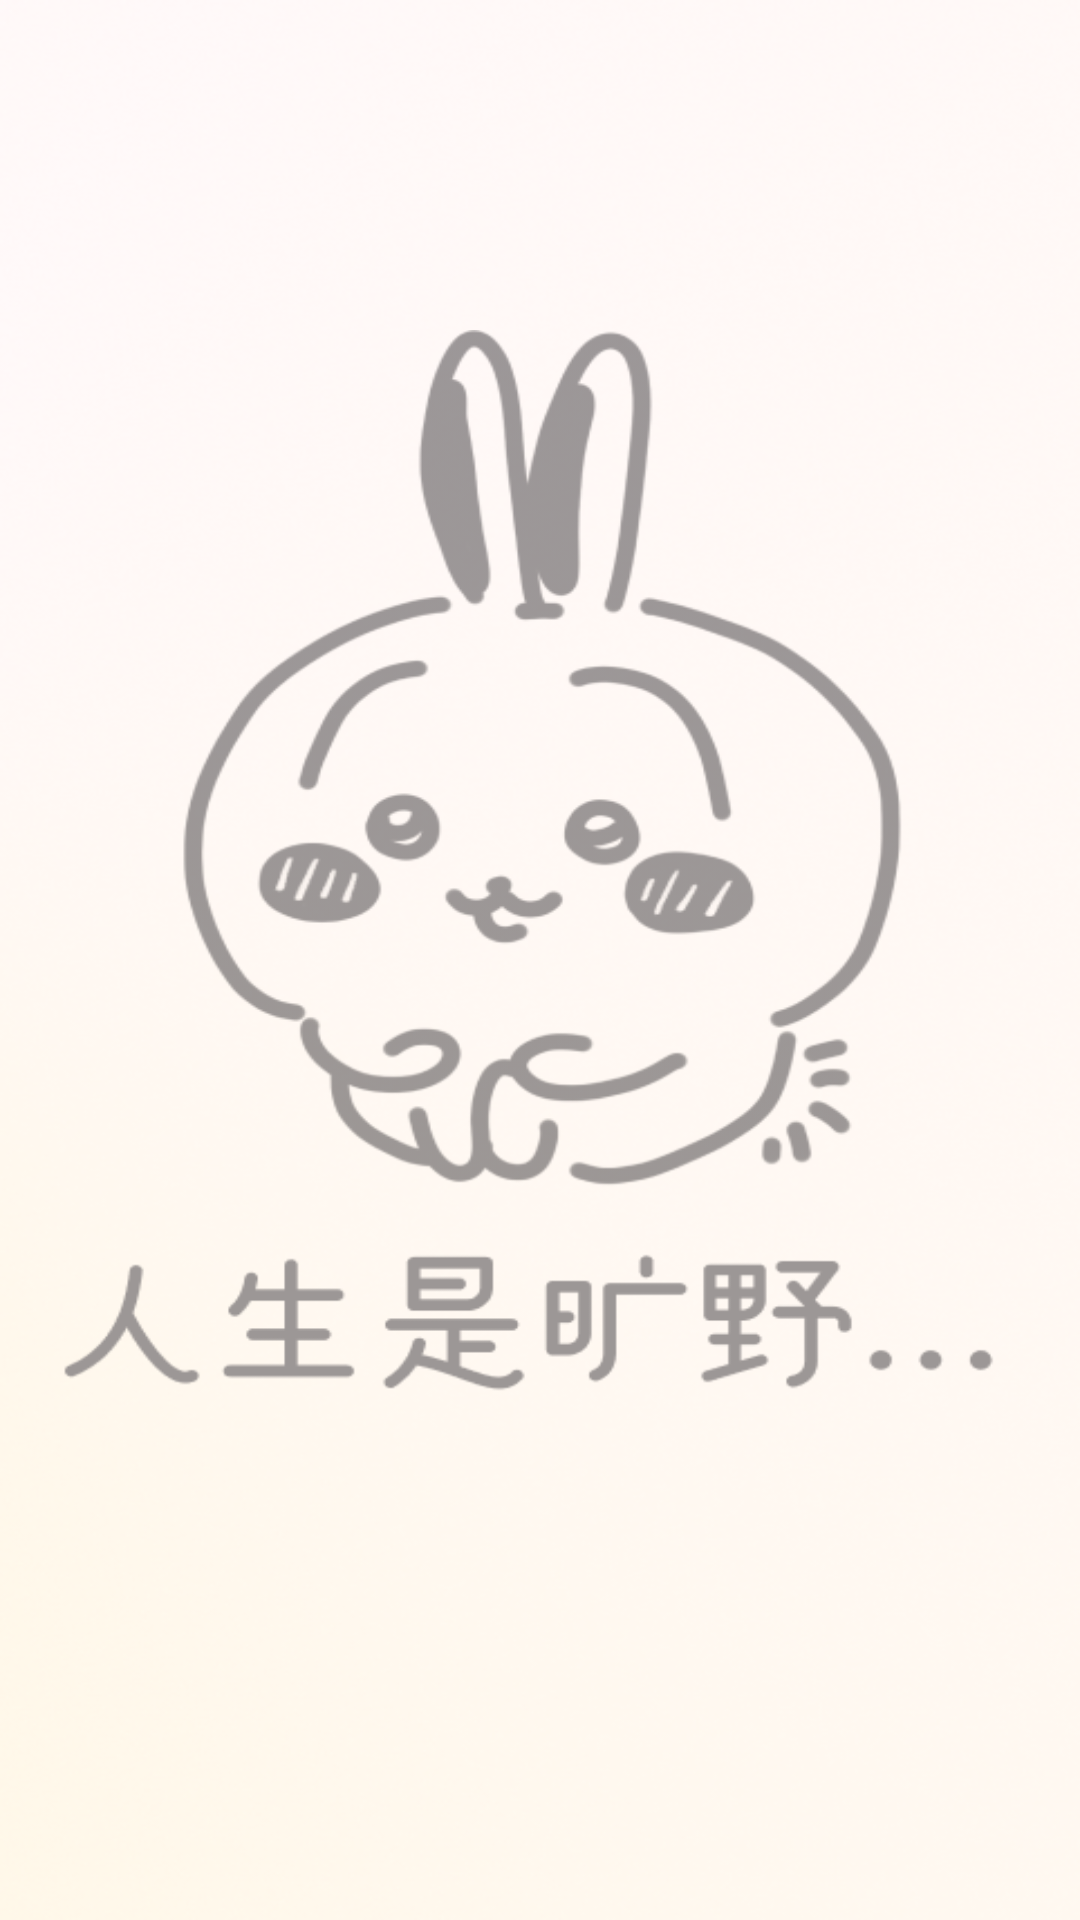

Reconstruct the res/layout file that produces this screen, plus the resources it refers to.
<!-- AndroidManifest.xml: application theme Theme.ImitateJuejin2 -->
<!-- res/layout/fragment_blank1.xml -->
<?xml version="1.0" encoding="utf-8"?>
<androidx.constraintlayout.widget.ConstraintLayout xmlns:android="http://schemas.android.com/apk/res/android"
    xmlns:app="http://schemas.android.com/apk/res-auto"
    xmlns:tools="http://schemas.android.com/tools"
    android:layout_width="match_parent"
    android:layout_height="match_parent"
    tools:context=".ui.fragment.BlankFragment1"
    android:background="@drawable/img_whole_background">

    <TextView
        android:layout_width="match_parent"
        android:layout_height="420dp"
        android:background="@drawable/img_inner_background"
        app:layout_constraintBottom_toBottomOf="parent"
        app:layout_constraintTop_toTopOf="parent" />

</androidx.constraintlayout.widget.ConstraintLayout>
<!-- resources referenced by this layout -->
<resources>
  <!-- drawable img_inner_background: png bitmap (drawable, 34798 bytes) -->
  <!-- drawable img_whole_background: png bitmap (drawable, 165551 bytes) -->
  <style name="Theme.ImitateJuejin2" parent="Base.Theme.ImitateJuejin2" />
  <style name="Base.Theme.ImitateJuejin2" parent="Theme.Material3.DayNight.NoActionBar">
          
          
      </style>
</resources>
